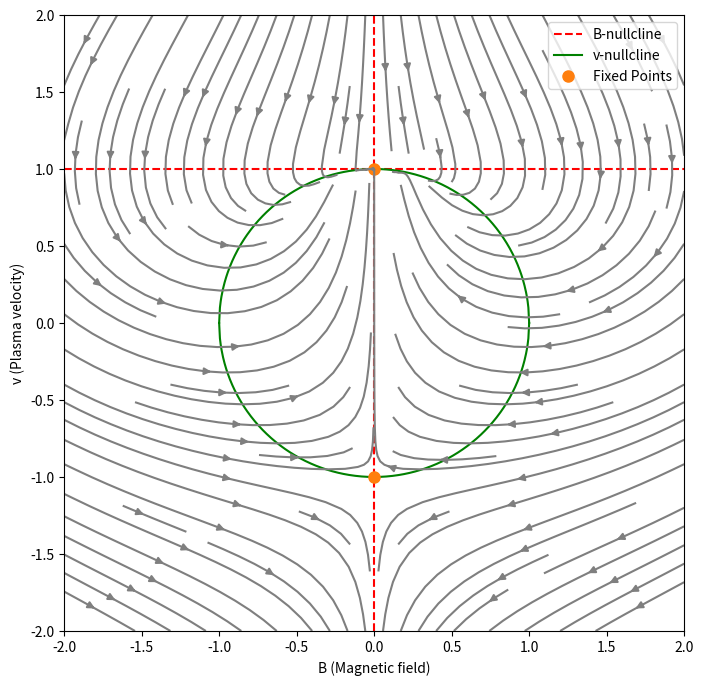

Write the Python code that produced this figure.
import numpy as np
import matplotlib.pyplot as plt

a = 2.0
c = 1.0

def f(B, v):
    return -a * B + 2 * B * v

def g(B, v):
    return c - B**2 - v**2

B_values = np.linspace(-np.sqrt(c), np.sqrt(c), 400)

v_B_nullcline = a / 2 * np.ones_like(B_values) 
v_v_nullcline_pos = np.sqrt(c - B_values**2)   
v_v_nullcline_neg = -np.sqrt(c - B_values**2)  

B_grid_values = np.linspace(-2, 2, 21)
v_grid_values = np.linspace(-2, 2, 21)
B_grid, v_grid = np.meshgrid(B_grid_values, v_grid_values)

dB_dt = f(B_grid, v_grid)
dv_dt = g(B_grid, v_grid)

plt.figure(figsize=(8, 8))


plt.axvline(0, color='r', linestyle='--', label='B-nullcline')
plt.axhline(a / 2, color='r', linestyle='--')
plt.plot(B_values, v_v_nullcline_pos, 'g-', label="v-nullcline")
plt.plot(B_values, v_v_nullcline_neg, 'g-') 

fixed_points = [(0, np.sqrt(c)), (0, -np.sqrt(c))]
if c > a**2 / 4:
    fixed_points.extend([(np.sqrt(c - a**2 / 4), a / 2), (-np.sqrt(c - a**2 / 4), a / 2)])

for i, point in enumerate(fixed_points):
    if i == 0:
        plt.plot(point[0], point[1], 'C1o', markersize=8, label="Fixed Points")
    else:
        plt.plot(point[0], point[1], 'C1o', markersize=8)


plt.streamplot(B_grid, v_grid, dB_dt, dv_dt, color='C7', density=1.2)


plt.xlabel("B (Magnetic field)")
plt.ylabel("v (Plasma velocity)")


plt.legend(loc="upper right")
#plt.savefig("a=2,c=1.svg", bbox_inches='tight')
plt.show()

